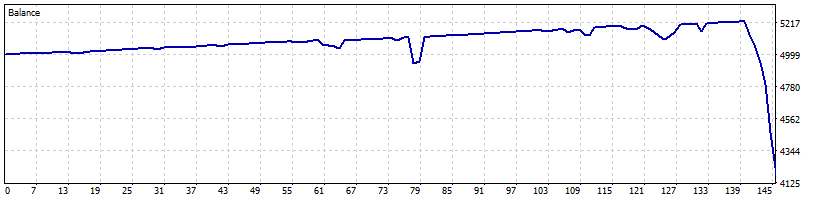

Values plotted in this chart, from the file beside it:
ts, order, side, action, volume, price, fee, swap, profit, balance, symbol
1767764700, 2, buy, in, 0.01, 4453, 0.0, 0.0, 0.0, 5000, XAUUSDm.L48
1767765595, 3, sell, out, 0.01, 4455, 0.0, 0.0, 2.01, 5002, XAUUSDm.L48
1767768300, 4, buy, in, 0.01, 4447, 0.0, 0.0, 0.0, 5002, XAUUSDm.L48
1767768689, 5, sell, out, 0.01, 4449, 0.0, 0.0, 2.05, 5004, XAUUSDm.L48
1767769200, 6, buy, in, 0.01, 4444, 0.0, 0.0, 0.0, 5004, XAUUSDm.L48
1767769263, 7, sell, out, 0.01, 4446, 0.0, 0.0, 2.02, 5006, XAUUSDm.L48
1767791700, 8, buy, in, 0.01, 4434, 0.0, 0.0, 0.0, 5006, XAUUSDm.L48
1767791717, 9, sell, out, 0.01, 4436, 0.0, 0.0, 2.03, 5008, XAUUSDm.L48
1767849300, 10, buy, in, 0.01, 4427, 0.0, 0.0, 0.0, 5008, XAUUSDm.L48
1767849784, 11, sell, out, 0.01, 4429, 0.0, 0.0, 2.04, 5010, XAUUSDm.L48
1767851100, 12, buy, in, 0.01, 4419, 0.0, 0.0, 0.0, 5010, XAUUSDm.L48
1767851192, 13, sell, out, 0.01, 4421, 0.0, 0.0, 2.0, 5012, XAUUSDm.L48
1767905100, 14, sell, in, 0.01, 4474, 0.0, 0.0, 0.0, 5012, XAUUSDm.L48
1767906000, 15, sell, in, 0.01, 4476, 0.0, 0.0, 0.0, 5012, XAUUSDm.L48
1767906900, 16, sell, in, 0.02, 4478, 0.0, 0.0, 0.0, 5012, XAUUSDm.L48
1767907057, 17, buy, out, 0.01, 4476, 0.0, 0.0, -2.18, 5010, XAUUSDm.L48
1767907057, 18, buy, out, 0.01, 4476, 0.0, 0.0, 0.14, 5010, XAUUSDm.L48
1767907057, 19, buy, out, 0.02, 4476, 0.0, 0.0, 4.08, 5014, XAUUSDm.L48
1767969000, 20, sell, in, 0.01, 4494, 0.0, 0.0, 0.0, 5014, XAUUSDm.L48
1767969016, 21, buy, out, 0.01, 4491, 0.0, 0.0, 3.47, 5018, XAUUSDm.L48
1767972600, 22, sell, in, 0.01, 4505, 0.0, 0.0, 0.0, 5018, XAUUSDm.L48
1767973500, 23, sell, in, 0.01, 4514, 0.0, 0.0, 0.0, 5018, XAUUSDm.L48
1767973738, 24, buy, out, 0.01, 4509, 0.0, 0.0, -3.51, 5014, XAUUSDm.L48
1767973738, 25, buy, out, 0.01, 4509, 0.0, 0.0, 5.51, 5020, XAUUSDm.L48
1768173300, 26, sell, in, 0.01, 4530, 0.0, 0.0, 0.0, 5020, XAUUSDm.L48
1768174200, 27, sell, in, 0.01, 4538, 0.0, 0.0, 0.0, 5020, XAUUSDm.L48
1768175100, 28, sell, in, 0.02, 4542, 0.0, 0.0, 0.0, 5020, XAUUSDm.L48
1768176000, 29, sell, in, 0.04, 4540, 0.0, 0.0, 0.0, 5020, XAUUSDm.L48
1768176021, 30, buy, out, 0.01, 4539, 0.0, 0.0, -8.71, 5011, XAUUSDm.L48
1768176021, 31, buy, out, 0.01, 4539, 0.0, 0.0, -0.95, 5010, XAUUSDm.L48
1768176021, 32, buy, out, 0.02, 4539, 0.0, 0.0, 7.0, 5017, XAUUSDm.L48
1768176021, 33, buy, out, 0.04, 4539, 0.0, 0.0, 4.83, 5022, XAUUSDm.L48
1768176900, 34, sell, in, 0.01, 4554, 0.0, 0.0, 0.0, 5022, XAUUSDm.L48
1768176935, 35, buy, out, 0.01, 4552, 0.0, 0.0, 2.01, 5024, XAUUSDm.L48
1768177800, 36, sell, in, 0.01, 4565, 0.0, 0.0, 0.0, 5024, XAUUSDm.L48
1768177814, 37, buy, out, 0.01, 4563, 0.0, 0.0, 2.0, 5026, XAUUSDm.L48
1768178700, 38, sell, in, 0.01, 4591, 0.0, 0.0, 0.0, 5026, XAUUSDm.L48
1768178767, 39, buy, out, 0.01, 4589, 0.0, 0.0, 2.03, 5028, XAUUSDm.L48
1768179600, 40, sell, in, 0.01, 4589, 0.0, 0.0, 0.0, 5028, XAUUSDm.L48
1768179621, 41, buy, out, 0.01, 4587, 0.0, 0.0, 2.06, 5030, XAUUSDm.L48
1768208400, 42, sell, in, 0.01, 4597, 0.0, 0.0, 0.0, 5030, XAUUSDm.L48
1768208480, 43, buy, out, 0.01, 4595, 0.0, 0.0, 2.07, 5032, XAUUSDm.L48
1768209300, 44, sell, in, 0.01, 4597, 0.0, 0.0, 0.0, 5032, XAUUSDm.L48
1768209702, 45, buy, out, 0.01, 4595, 0.0, 0.0, 2.04, 5034, XAUUSDm.L48
1768226400, 46, sell, in, 0.01, 4616, 0.0, 0.0, 0.0, 5034, XAUUSDm.L48
1768226426, 47, buy, out, 0.01, 4614, 0.0, 0.0, 2.0, 5036, XAUUSDm.L48
1768311900, 48, sell, in, 0.01, 4618, 0.0, 0.0, 0.0, 5036, XAUUSDm.L48
1768312067, 49, buy, out, 0.01, 4616, 0.0, 0.0, 2.07, 5038, XAUUSDm.L48
1768315500, 50, sell, in, 0.01, 4626, 0.0, 0.0, 0.0, 5038, XAUUSDm.L48
1768316081, 51, buy, out, 0.01, 4624, 0.0, 0.0, 2.04, 5040, XAUUSDm.L48
1768316400, 52, sell, in, 0.01, 4630, 0.0, 0.0, 0.0, 5040, XAUUSDm.L48
1768316441, 53, buy, out, 0.01, 4628, 0.0, 0.0, 2.07, 5042, XAUUSDm.L48
1768484700, 54, buy, in, 0.01, 4590, 0.0, 0.0, 0.0, 5042, XAUUSDm.L48
1768485050, 55, sell, out, 0.01, 4592, 0.0, 0.0, 2.01, 5044, XAUUSDm.L48
1768485600, 56, buy, in, 0.01, 4589, 0.0, 0.0, 0.0, 5044, XAUUSDm.L48
1768485807, 57, sell, out, 0.01, 4591, 0.0, 0.0, 2.03, 5046, XAUUSDm.L48
1768778100, 58, sell, in, 0.01, 4654, 0.0, 0.0, 0.0, 5046, XAUUSDm.L48
1768779000, 59, sell, in, 0.01, 4679, 0.0, 0.0, 0.0, 5046, XAUUSDm.L48
1768779648, 60, buy, out, 0.01, 4665, 0.0, 0.0, -11.02, 5035, XAUUSDm.L48
1768779648, 61, buy, out, 0.01, 4665, 0.0, 0.0, 13.35, 5049, XAUUSDm.L48
... 230 more rows
